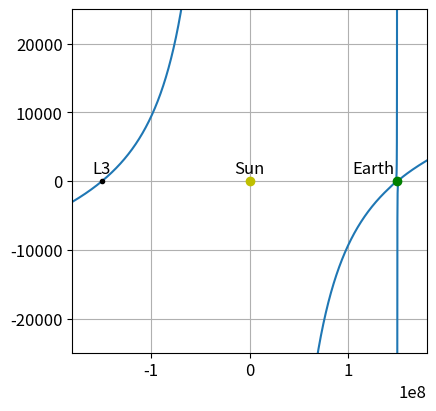
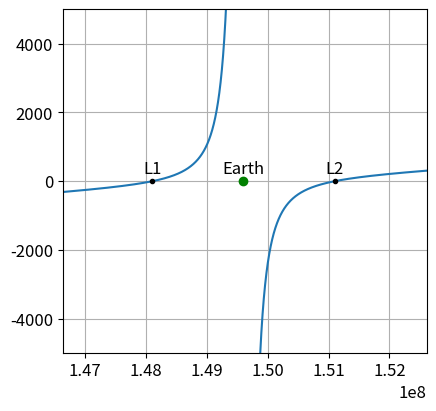
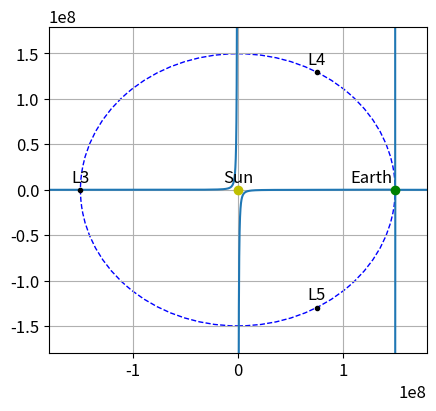

These charts were generated, in order, by the following Python code:
from scipy.optimize import root_scalar
import matplotlib.pyplot as plt
import numpy as np

plt.rcParams['figure.constrained_layout.use'] = True
plt.rcParams.update({'font.size': 12})

G = 6.67408e-11
m1 = 1.9885e30 # kg
m2 = 5.972e24 # kg
R = 1.49598e8 # km

def LN(r): # This function defines the function defining the radial acceleration depending on the distance from the Sun
    #TODO: derive this equation mathematically (checked!)
    f1 = -G*m1/((r)*abs(r))
    f2 = -G*m2/((r-R)*abs(r-R))
    ang_v = G*r*(m1+m2)/(R**3)
    #ang_v = G*((m1+m2)*(x3+x1)-(m2*l))/(l**3)
    return ang_v + f1 + f2      # net radial acceleration

# ? LAGRANGE Points are the roots of the function LN
l1 = root_scalar(LN, bracket=[1.48e8, 1.49e8]).root
l2 = root_scalar(LN, bracket=[1.50e8, 1.52e8]).root
l3 = root_scalar(LN, bracket=[-1.52e8, -1.49e8]).root

# ? Compute L4 and L5 points
l4_x = R / 2
l4_y = R * np.sqrt(3) / 2
l5_x = R / 2
l5_y = -R * np.sqrt(3) / 2

# ? Print the distance between the Sun and the Lagrange points
print('Lagrange points relative distance to the sun (km):')
print('L1:', l1)
print('L2:', l2)
print('L3:', l3)
print('L4:', (l4_x, l4_y))
print('L5:', (l5_x, l5_y))

# ? Define the domain to plot properly
domain = np.arange(-2*R, 2*R, 100)
range_ = LN(domain)

f1 = plt.figure(figsize=(4.25, 4))
f2 = plt.figure(figsize=(4.25, 4))
f3 = plt.figure(figsize=(4.25, 4))
ax1 = f1.add_subplot(111)
ax2 = f2.add_subplot(111)
ax3 = f3.add_subplot(111)

ax_kwargs = {
    'xycoords' : 'data',
    'textcoords' : 'offset points',
    'horizontalalignment' : 'center',
    'verticalalignment' : 'top'
}

# ? Plotting of the Earth and Sun on the same plot with L points
ax1.plot(domain, range_)
ax1.grid()
ax1.set_ylim(-0.25e5, 0.25e5)
ax1.set_xlim(-abs(l3)*1.2, abs(l3*1.2))
ax1.plot(0, 0, 'oy')
ax1.plot(R, 0, 'og')
ax1.plot(l3, 0, '.k')
ax1.annotate('Sun', xy=(0,0), xytext=(0,15), **ax_kwargs)
ax1.annotate(
    'Earth',
    xy=(R,0),
    xycoords='data',
    xytext=(-2,15),
    textcoords='offset points',
    horizontalalignment='right',
    verticalalignment='top')
ax1.annotate('L3', xy=(l3,0), xytext=(0,15), **ax_kwargs)

# ? Focus on the Earth and L1 L2 points
ax2.plot(domain, range_)
ax2.grid()
ax2.set_xlim(l1/1.01, l2*1.01)
ax2.set_ylim(-5000, 5000)
ax2.plot(l1, 0, '.k')
ax2.plot(l2, 0, '.k')
ax2.plot(R, 0, 'og')
ax2.annotate('L1', xy=(l1,0), xytext=(0,15), **ax_kwargs)
ax2.annotate('L2', xy=(l2,0), xytext=(0,15), **ax_kwargs)
ax2.annotate('Earth', xy=(R,0), xytext=(0,15), **ax_kwargs)

# ? Plotting of the Earth and Sun on the same plot with L points and orbit
ax3.plot(domain, range_)
ax3.grid()
ax3.set_ylim(-abs(l3)*1.2, abs(l3*1.2))
ax3.set_xlim(-abs(l3)*1.2, abs(l3*1.2))
ax3.plot(0, 0, 'oy')
ax3.plot(R, 0, 'og')
ax3.plot(l3, 0, '.k')
ax3.annotate('Sun', xy=(0,0), xytext=(0,15), **ax_kwargs)
ax3.annotate(
    'Earth',
    xy=(R,0),
    xycoords='data',
    xytext=(-2,15),
    textcoords='offset points',
    horizontalalignment='right',
    verticalalignment='top')
ax3.annotate('L3', xy=(l3,0), xytext=(0,15), **ax_kwargs)
ax3.plot(l4_x, l4_y, '.k')
ax3.plot(l5_x, l5_y, '.k')
ax3.annotate('L4', xy=(l4_x, l4_y), xytext=(0,15), **ax_kwargs)
ax3.annotate('L5', xy=(l5_x, l5_y), xytext=(0,15), **ax_kwargs)

# * Add Earth's orbit as a circle on the second plot
earth_orbit = plt.Circle((0, 0), R, color='b', fill=False, linestyle='--')
ax3.add_artist(earth_orbit)

plt.show()
